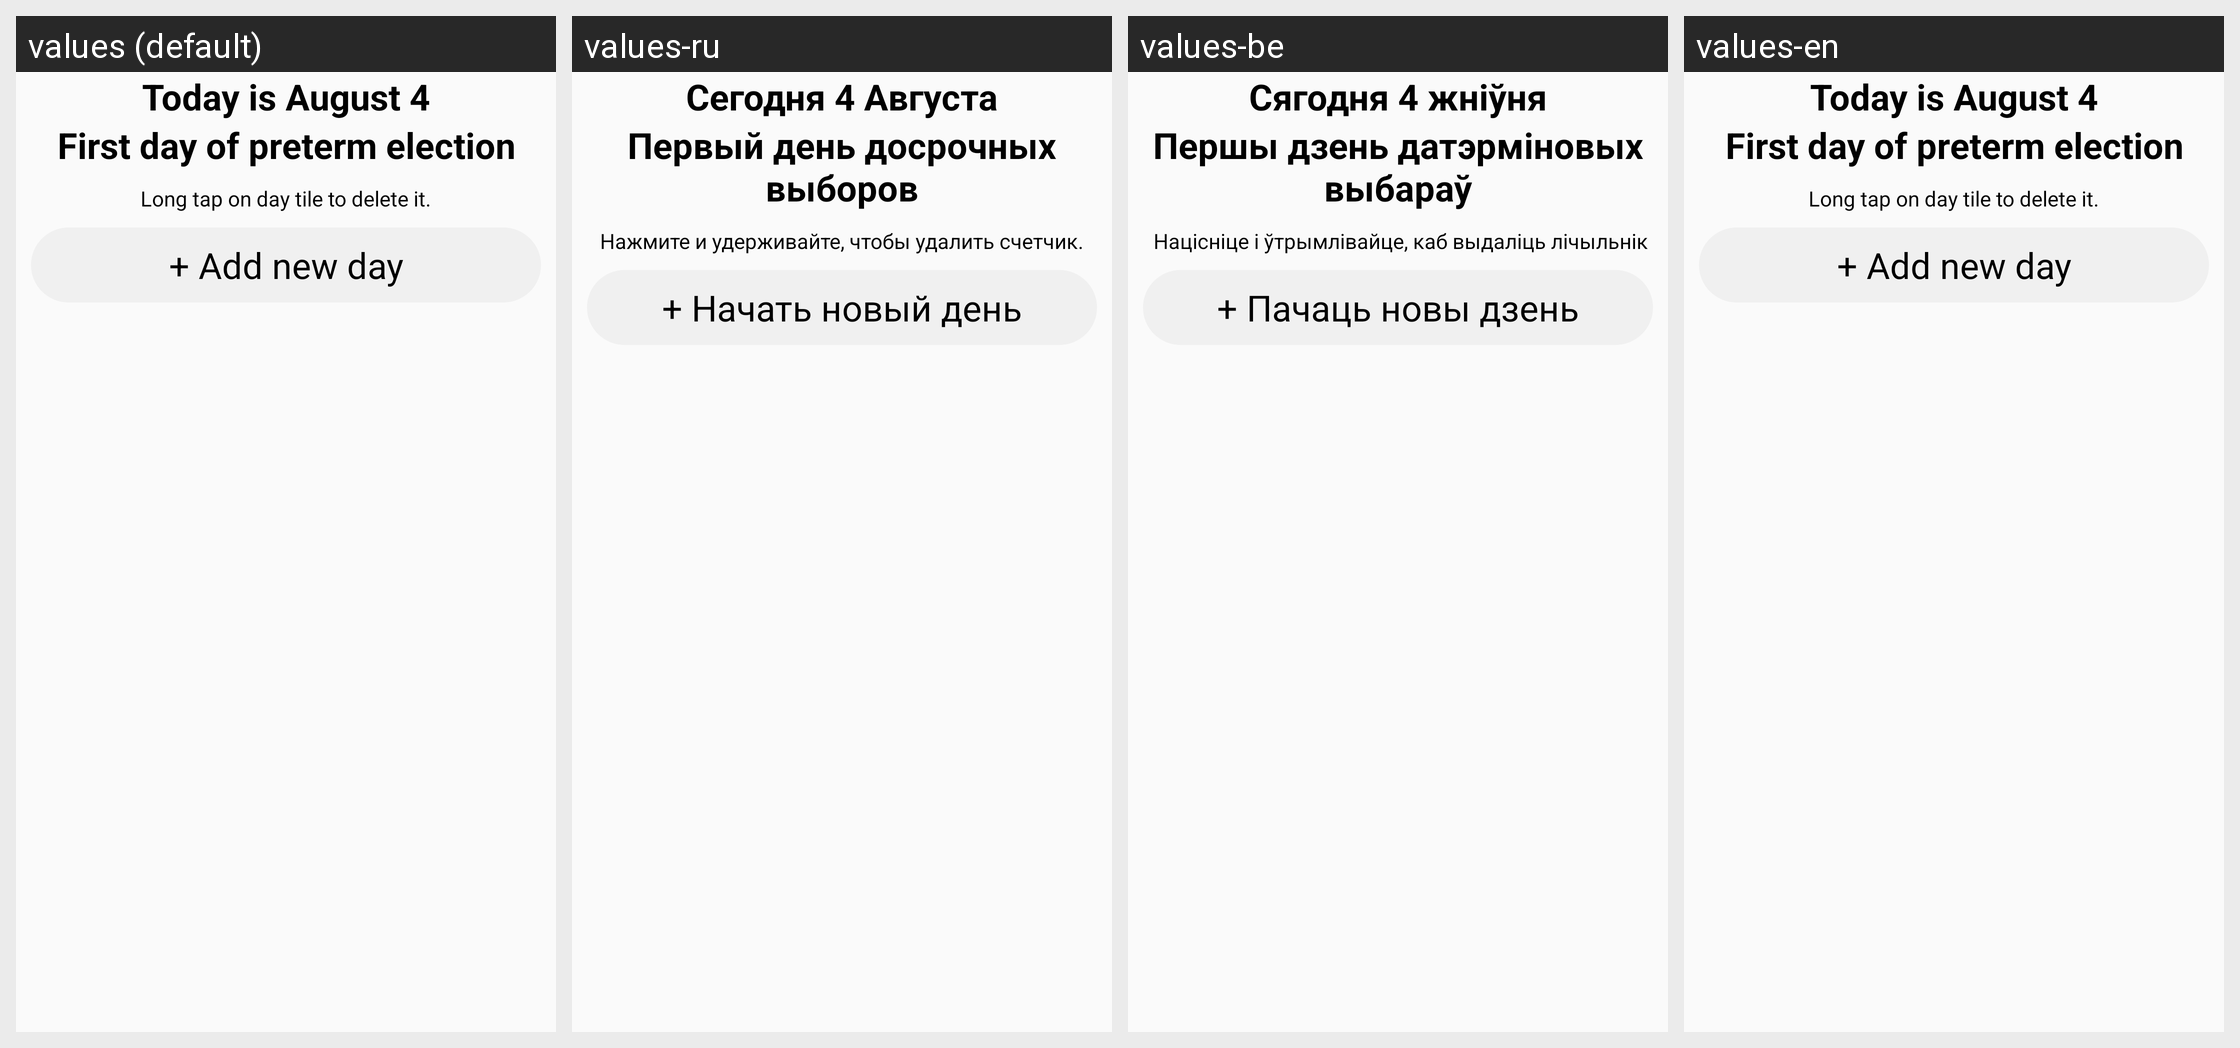

The same Android screen rendered under several of its app's locales, left to right. List the strings drawn on it with the default value and each locale's translation.
Android screen res/layout/menu.xml rendered under 4 locales, left to right: values (default), values-ru, values-be, values-en. Device: Nexus 5 (rendered at 1080×1920; each locale shown at half size, 540×960, under a caption strip naming it); theme Theme.AppCompat.Light.NoActionBar.
Strings drawn on this screen, with the default value and each locale's value (text and hints the layout hard-codes, and strings that could not be matched under every locale, appear in the picture but are not listed):

date
  values: Today is August 4
  values-ru: Сегодня 4 Августа
  values-be: Сягодня 4 жніўня
  values-en: Today is August 4

status
  values: First day of preterm election
  values-ru: Первый день досрочных выборов
  values-be: Першы дзень датэрміновых выбараў
  values-en: First day of preterm election

menu_hint
  values: Long tap on day tile to delete it.
  values-ru: Нажмите и удерживайте, чтобы удалить счетчик.
  values-be:  Націсніце і ўтрымлівайце, каб выдаліць лічыльнік
  values-en: Long tap on day tile to delete it.

add_new_day
  values: + Add new day
  values-ru: + Начать новый день
  values-be: + Пачаць новы дзень
  values-en: + Add new day
